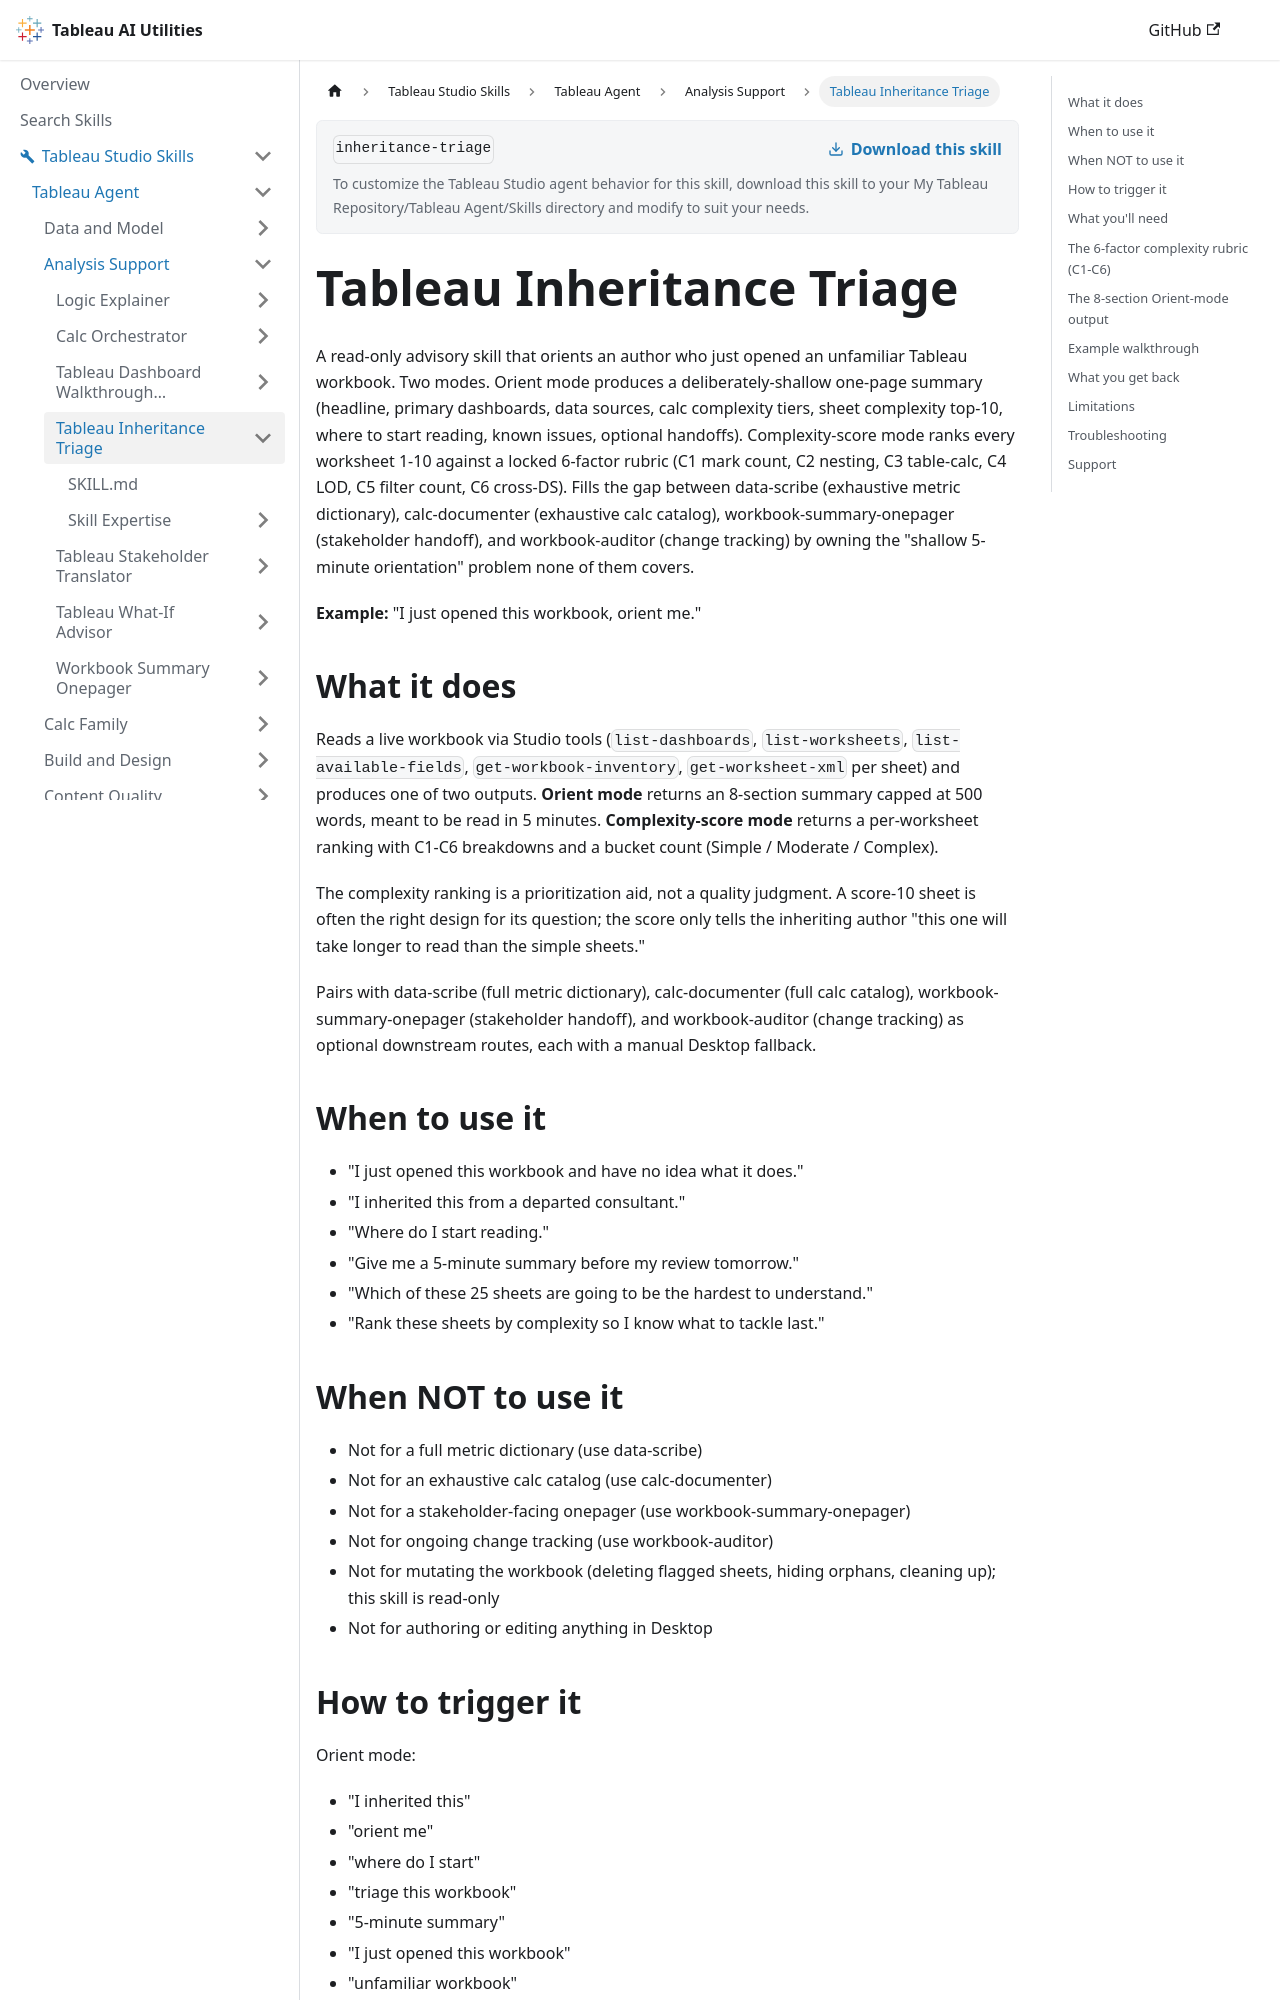

repository: tableau/tableau-ai-utilities · page: tableau-studio-skills/tableau-agent/analysis-support/inheritance-triage.html · generator: docusaurus

# Tableau Inheritance Triage

A read-only advisory skill that orients an author who just opened an unfamiliar Tableau workbook. Two modes. Orient mode produces a deliberately-shallow one-page summary (headline, primary dashboards, data sources, calc complexity tiers, sheet complexity top-10, where to start reading, known issues, optional handoffs). Complexity-score mode ranks every worksheet 1-10 against a locked 6-factor rubric (C1 mark count, C2 nesting, C3 table-calc, C4 LOD, C5 filter count, C6 cross-DS). Fills the gap between data-scribe (exhaustive metric dictionary), calc-documenter (exhaustive calc catalog), workbook-summary-onepager (stakeholder handoff), and workbook-auditor (change tracking) by owning the "shallow 5-minute orientation" problem none of them covers.

**Example:** "I just opened this workbook, orient me."

## What it does

Reads a live workbook via Studio tools (`list-dashboards`, `list-worksheets`, `list-available-fields`, `get-workbook-inventory`, `get-worksheet-xml` per sheet) and produces one of two outputs. **Orient mode** returns an 8-section summary capped at 500 words, meant to be read in 5 minutes. **Complexity-score mode** returns a per-worksheet ranking with C1-C6 breakdowns and a bucket count (Simple / Moderate / Complex).

The complexity ranking is a prioritization aid, not a quality judgment. A score-10 sheet is often the right design for its question; the score only tells the inheriting author "this one will take longer to read than the simple sheets."

Pairs with data-scribe (full metric dictionary), calc-documenter (full calc catalog), workbook-summary-onepager (stakeholder handoff), and workbook-auditor (change tracking) as optional downstream routes, each with a manual Desktop fallback.

## When to use it

- "I just opened this workbook and have no idea what it does."
- "I inherited this from a departed consultant."
- "Where do I start reading."
- "Give me a 5-minute summary before my review tomorrow."
- "Which of these 25 sheets are going to be the hardest to understand."
- "Rank these sheets by complexity so I know what to tackle last."

## When NOT to use it

- Not for a full metric dictionary (use data-scribe)
- Not for an exhaustive calc catalog (use calc-documenter)
- Not for a stakeholder-facing onepager (use workbook-summary-onepager)
- Not for ongoing change tracking (use workbook-auditor)
- Not for mutating the workbook (deleting flagged sheets, hiding orphans, cleaning up); this skill is read-only
- Not for authoring or editing anything in Desktop

## How to trigger it

Orient mode:

- "I inherited this"
- "orient me"
- "where do I start"
- "triage this workbook"
- "5-minute summary"
- "I just opened this workbook"
- "unfamiliar workbook"

Complexity-score mode:

- "rank these sheets by complexity"
- "which sheets are hardest"
